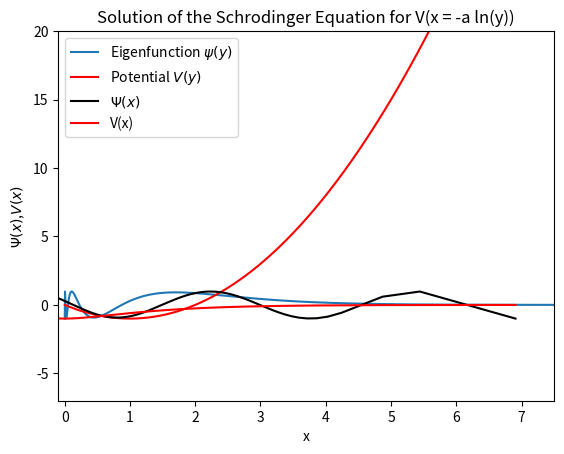

Reproduce this figure in Python.
""" This code solves the Schrödinger equation in terms of y for potential 
    V(y) = V_0(y^2/C^2-2*y/C) for energy eigenvalue E and then plots the wavefunction
    in terms of y and x = - a*log(y) along with the potential.
    
    Finding dimensionless wavefunction i.e. hbar = 1, m = 1
"""

import numpy as np
from scipy.integrate import solve_ivp
import matplotlib.pyplot as plt

V0 = 1
C = 1
a = 1


# Defining the potential
def potential(y):
    return V0 * (y ** 2 - 2 * y) / C

# Defining the Schrödinger equation
def s_eq(y, psi, E):
    return [psi[1], -psi[1] / y - 2 * a ** 2 * (E / y ** 2 - potential(y) / y ** 2) * psi[0]]


# Defining shooting method to solve for eigenstate with energy eigenvalue between E = 0 and E = 3.0
def shooting_method(a, b, alpha, beta, tol=1e-6, max_iter=1000):
    def residual(guess):
        sol = solve_ivp(lambda y, psi: s_eq(y, psi, guess), [a, b], [alpha, guess], t_eval=[b], method='RK45')
        return sol.y[0][-1] - beta  # Finding the differernce between psi(b) for E = guess and beta

    guess_min = 0.0  # initial guess for the shooting parameter Energy eigenvalue
    guess_max = 3.0
    iter_count = 0

    while iter_count < max_iter:
        guess = (guess_min + guess_max) / 2.0
        res = residual(guess)

        if abs(res) < tol:
            break
        elif res < 0:
            guess_max = guess
        else:
            guess_min = guess

        iter_count += 1

    if iter_count == max_iter:
        print("Maximum iterations reached without convergence")

    return solve_ivp(lambda y, psi: s_eq(y, psi, guess), [a, b], [alpha, guess], method='RK45', t_eval=np.linspace(a, b, 3000))


# Solve the Schrödinger equation using shooting method
solution = shooting_method(0.001, 10, -1.0, 0.0)  # psi(0.001) = -1.0 and psi(10) = 0.0

# Plotting the solution
plt.plot(solution.t, solution.y[0], label='Eigenfunction $\psi(y)$')
plt.plot(solution.t, potential(solution.t), 'r', label='Potential $V(y)$')
plt.xlim(-0.1,7.5)
plt.ylim(-2.0, 5.0)
plt.xlabel('y')
plt.ylabel('$\psi(y)$, $V(y)$')
plt.title('Energy Eigenfunction for Schrödinger Equation')
plt.legend()
plt.grid()
plt.show()

plt.plot(-a * np.log(solution.t), solution.y[0], 'black', label='$\Psi(x)$')
plt.plot(-a * np.log(solution.t), potential(solution.t), 'red', label='V(x)')
plt.ylim(-7.0, 20.0)
plt.xlabel('x')
plt.ylabel('$\Psi(x)$,$V(x)$')
plt.title('Solution of the Schrodinger Equation for V(x = -a ln(y))')
plt.legend()
plt.grid()
plt.show()
